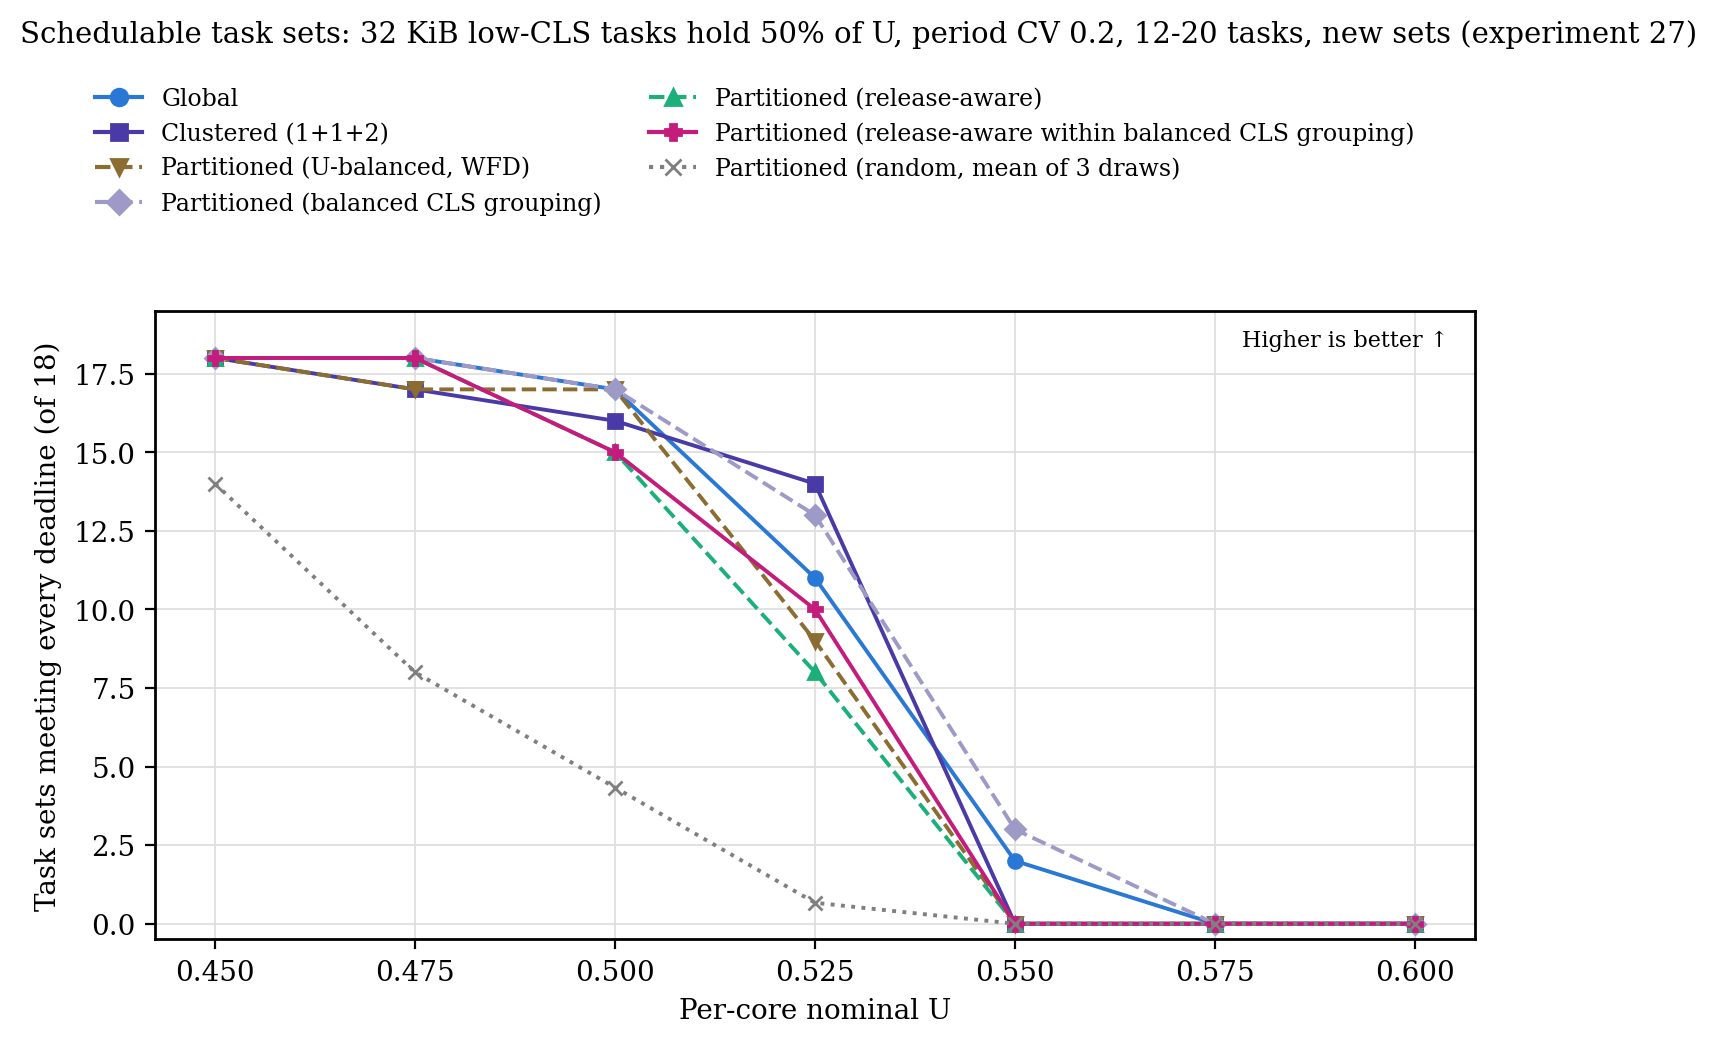

Data behind this chart, as committed beside it:
load, configuration, measured_sets, sets_meeting_every_deadline
0.45, Global, 18, 18
0.475, Global, 18, 18
0.5, Global, 18, 17
0.525, Global, 18, 11
0.55, Global, 18, 2
0.575, Global, 18, 0
0.6, Global, 18, 0
0.45, Clustered (1+1+2), 18, 18
0.475, Clustered (1+1+2), 18, 17
0.5, Clustered (1+1+2), 18, 16
0.525, Clustered (1+1+2), 18, 14
0.55, Clustered (1+1+2), 18, 0
0.575, Clustered (1+1+2), 18, 0
0.6, Clustered (1+1+2), 18, 0
0.45, Partitioned (U-balanced, WFD), 18, 18
0.475, Partitioned (U-balanced, WFD), 18, 17
0.5, Partitioned (U-balanced, WFD), 18, 17
0.525, Partitioned (U-balanced, WFD), 18, 9
0.55, Partitioned (U-balanced, WFD), 18, 0
0.575, Partitioned (U-balanced, WFD), 18, 0
0.6, Partitioned (U-balanced, WFD), 18, 0
0.45, Partitioned (balanced CLS grouping), 18, 18
0.475, Partitioned (balanced CLS grouping), 18, 18
0.5, Partitioned (balanced CLS grouping), 18, 17
0.525, Partitioned (balanced CLS grouping), 18, 13
0.55, Partitioned (balanced CLS grouping), 18, 3
0.575, Partitioned (balanced CLS grouping), 18, 0
0.6, Partitioned (balanced CLS grouping), 18, 0
0.45, Partitioned (release-aware), 18, 18
0.475, Partitioned (release-aware), 18, 18
0.5, Partitioned (release-aware), 18, 15
0.525, Partitioned (release-aware), 18, 8
0.55, Partitioned (release-aware), 18, 0
0.575, Partitioned (release-aware), 18, 0
0.6, Partitioned (release-aware), 18, 0
0.45, Partitioned (release-aware within balanc…, 18, 18
0.475, Partitioned (release-aware within balanc…, 18, 18
0.5, Partitioned (release-aware within balanc…, 18, 15
0.525, Partitioned (release-aware within balanc…, 18, 10
0.55, Partitioned (release-aware within balanc…, 18, 0
0.575, Partitioned (release-aware within balanc…, 18, 0
0.6, Partitioned (release-aware within balanc…, 18, 0
0.45, Partitioned (random, mean of 3 draws), 18, 14
0.475, Partitioned (random, mean of 3 draws), 18, 8
0.5, Partitioned (random, mean of 3 draws), 18, 4.333
0.525, Partitioned (random, mean of 3 draws), 18, 0.6667
0.55, Partitioned (random, mean of 3 draws), 18, 0
0.575, Partitioned (random, mean of 3 draws), 18, 0
0.6, Partitioned (random, mean of 3 draws), 18, 0
